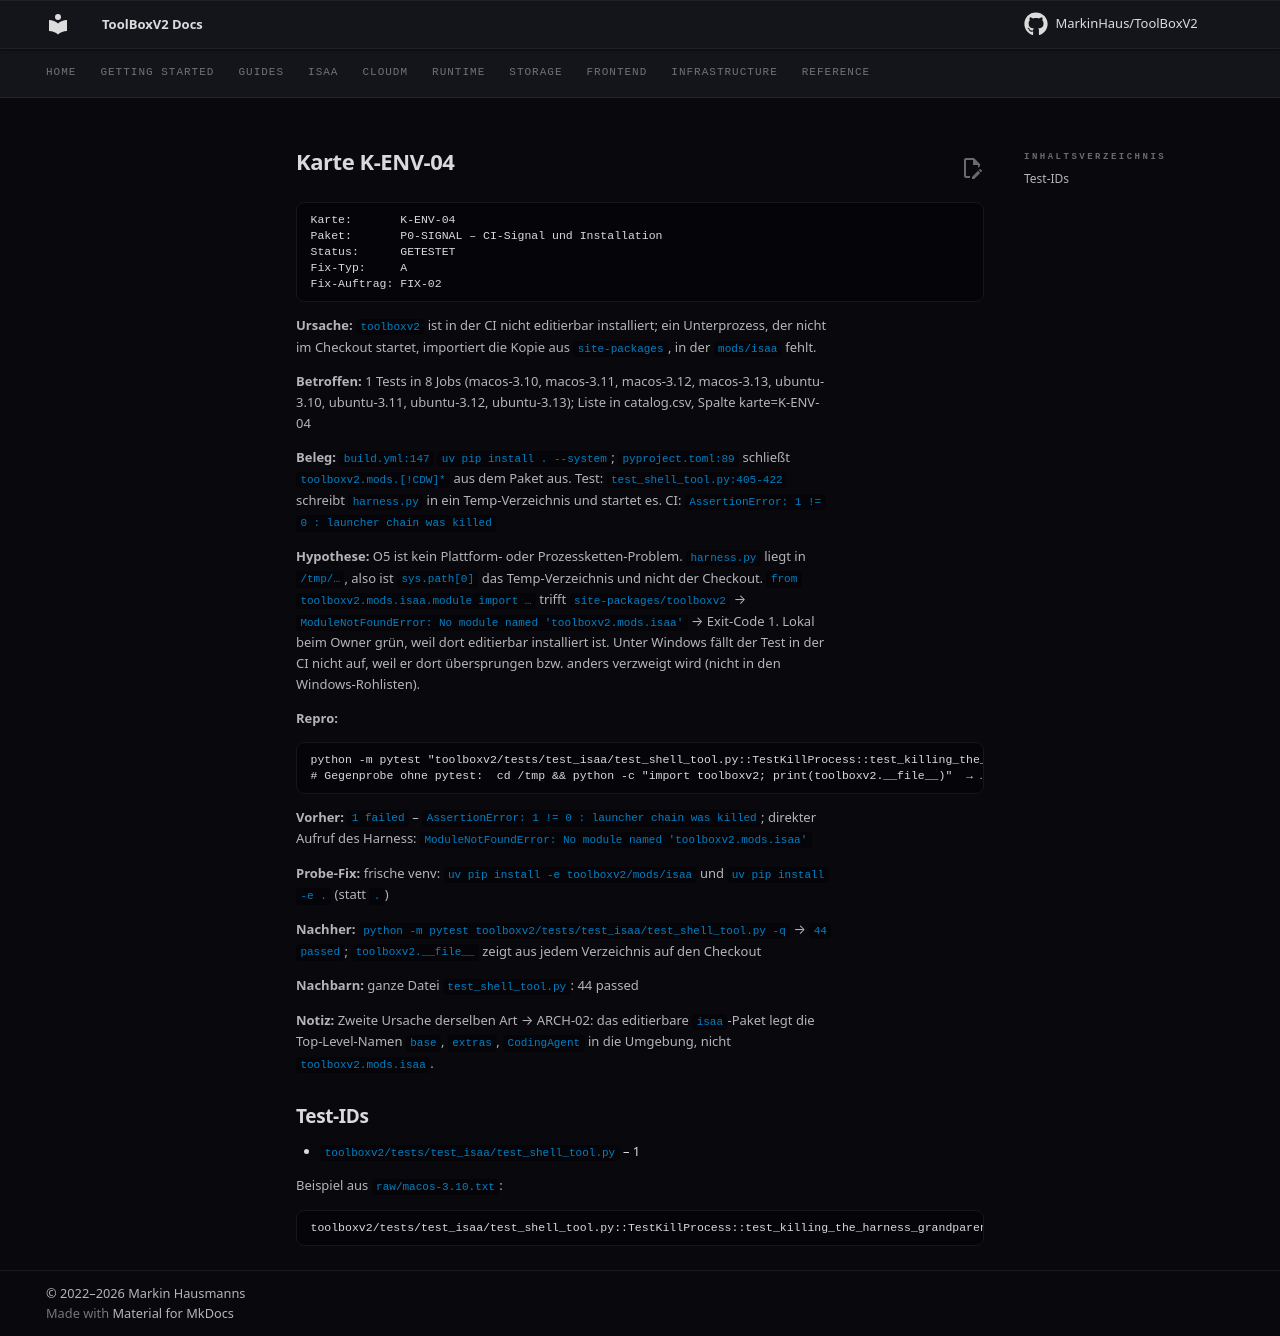

repository: MarkinHaus/ToolBoxV2 · page: devdocs/ci_analysis/cards/K-ENV-04/index.html · generator: mkdocs

# Karte K-ENV-04

```
Karte:       K-ENV-04
Paket:       P0-SIGNAL – CI-Signal und Installation
Status:      GETESTET
Fix-Typ:     A
Fix-Auftrag: FIX-02
```

**Ursache:** `toolboxv2` ist in der CI nicht editierbar installiert; ein Unterprozess, der nicht im Checkout startet, importiert die Kopie aus `site-packages`, in der `mods/isaa` fehlt.

**Betroffen:** 1 Tests in 8 Jobs (macos-3.10, macos-3.11, macos-3.12, macos-3.13, ubuntu-3.10, ubuntu-3.11, ubuntu-3.12, ubuntu-3.13); Liste in catalog.csv, Spalte karte=K-ENV-04

**Beleg:** `build.yml:147` `uv pip install . --system`; `pyproject.toml:89` schließt `toolboxv2.mods.[!CDW]*` aus dem Paket aus. Test: `test_shell_tool.py:405-422` schreibt `harness.py` in ein Temp-Verzeichnis und startet es. CI: `AssertionError: 1 != 0 : launcher chain was killed`

**Hypothese:** O5 ist kein Plattform- oder Prozessketten-Problem. `harness.py` liegt in `/tmp/…`, also ist `sys.path[0]` das Temp-Verzeichnis und nicht der Checkout. `from toolboxv2.mods.isaa.module import …` trifft `site-packages/toolboxv2` → `ModuleNotFoundError: No module named 'toolboxv2.mods.isaa'` → Exit-Code 1. Lokal beim Owner grün, weil dort editierbar installiert ist. Unter Windows fällt der Test in der CI nicht auf, weil er dort übersprungen bzw. anders verzweigt wird (nicht in den Windows-Rohlisten).

**Repro:**

```
python -m pytest "toolboxv2/tests/test_isaa/test_shell_tool.py::TestKillProcess::test_killing_the_harness_grandparent_does_not_kill_the_harness" -q
# Gegenprobe ohne pytest:  cd /tmp && python -c "import toolboxv2; print(toolboxv2.__file__)"  → …/site-packages/toolboxv2/__init__.py
```

**Vorher:** `1 failed` – `AssertionError: 1 != 0 : launcher chain was killed`; direkter Aufruf des Harness: `ModuleNotFoundError: No module named 'toolboxv2.mods.isaa'`

**Probe-Fix:** frische venv: `uv pip install -e toolboxv2/mods/isaa` und `uv pip install -e .` (statt `.`)

**Nachher:** `python -m pytest toolboxv2/tests/test_isaa/test_shell_tool.py -q` → `44 passed`; `toolboxv2.__file__` zeigt aus jedem Verzeichnis auf den Checkout

**Nachbarn:** ganze Datei `test_shell_tool.py`: 44 passed

**Notiz:** Zweite Ursache derselben Art → ARCH-02: das editierbare `isaa`-Paket legt die Top-Level-Namen `base`, `extras`, `CodingAgent` in die Umgebung, nicht `toolboxv2.mods.isaa`.

## Test-IDs

- `toolboxv2/tests/test_isaa/test_shell_tool.py` – 1

Beispiel aus `raw/macos-3.10.txt`:

```
toolboxv2/tests/test_isaa/test_shell_tool.py::TestKillProcess::test_killing_the_harness_grandparent_does_not_kill_the_harness | FAILED | AssertionError | 1 != 0 : launcher chain was killed
```
